3-way image classification set "snake-gourd-leaf-disease-prediction" from GitHub (Reyad02/snake-gourd-leaf-disease-prediction); label vocabulary: anthracnose, healthy, yellow.

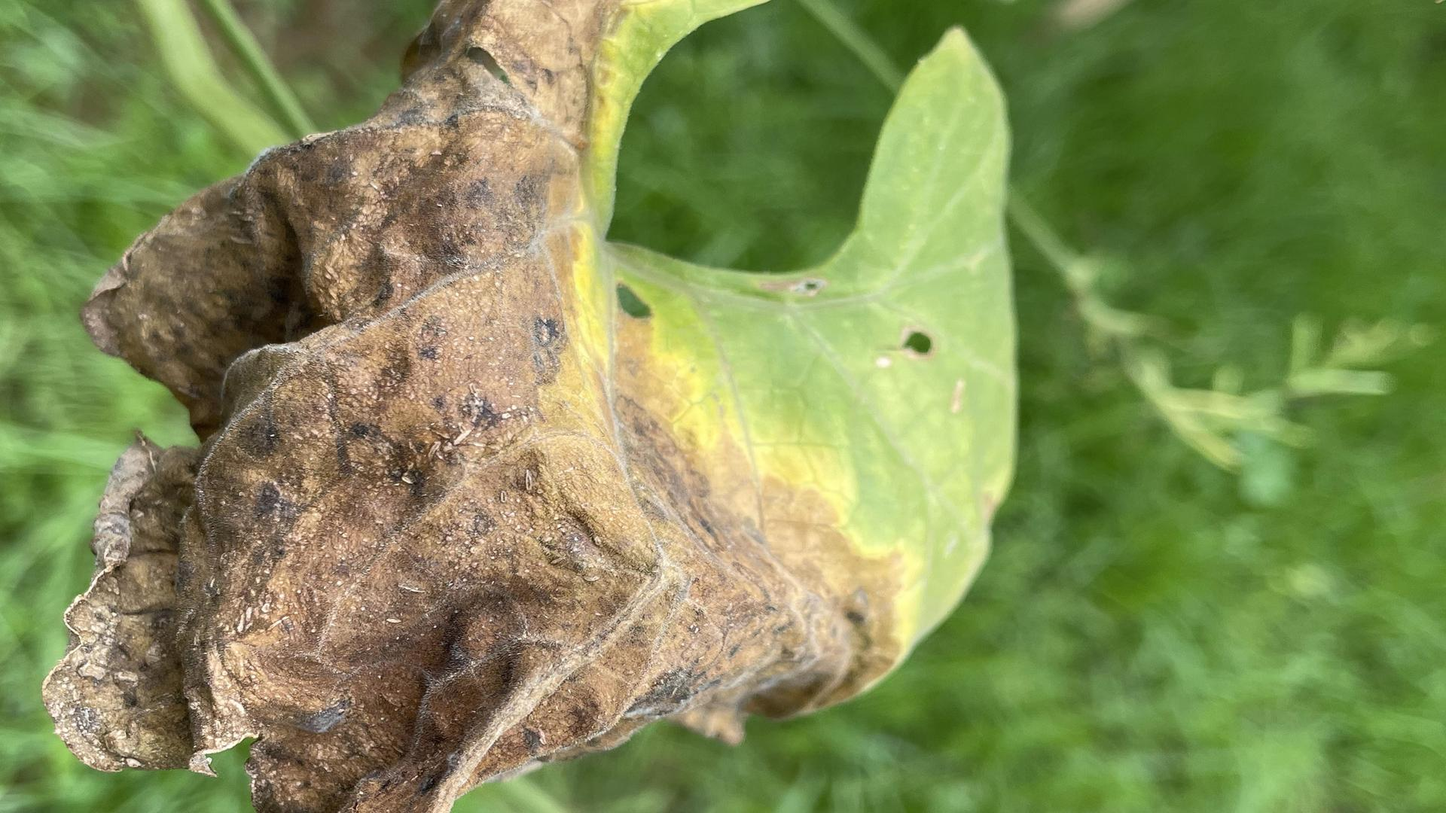
Label: anthracnose

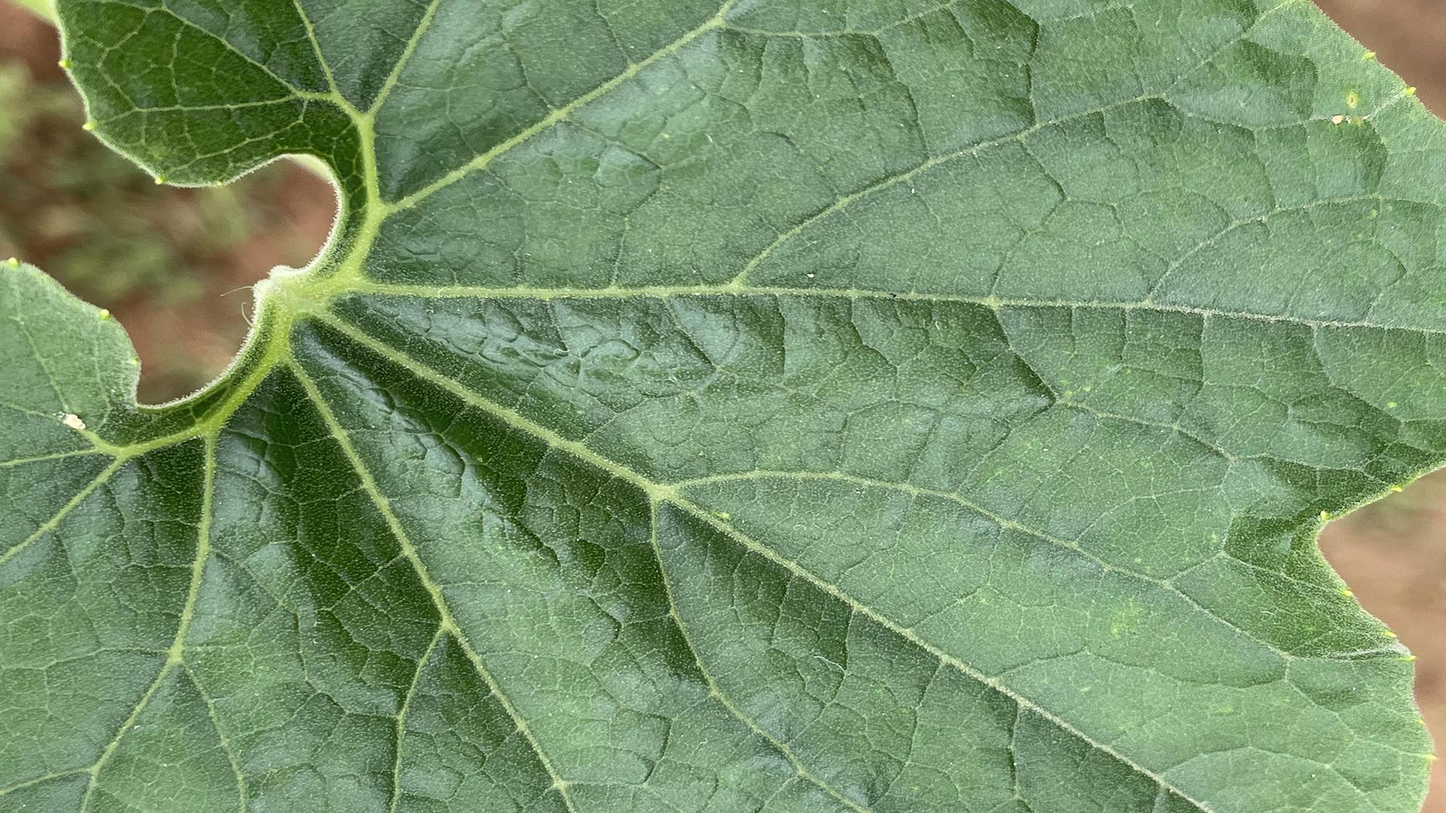
Label: healthy

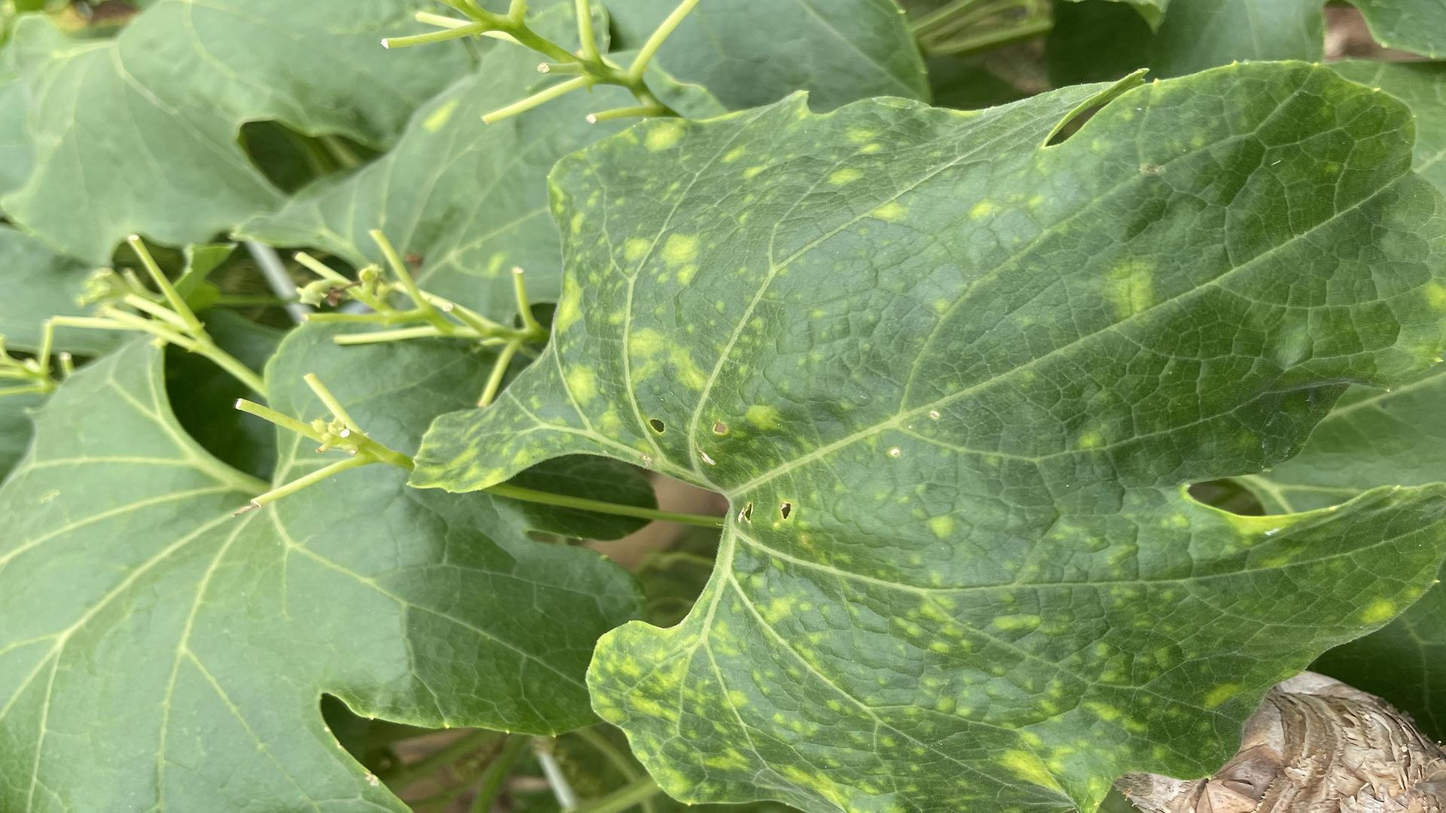
Label: yellow

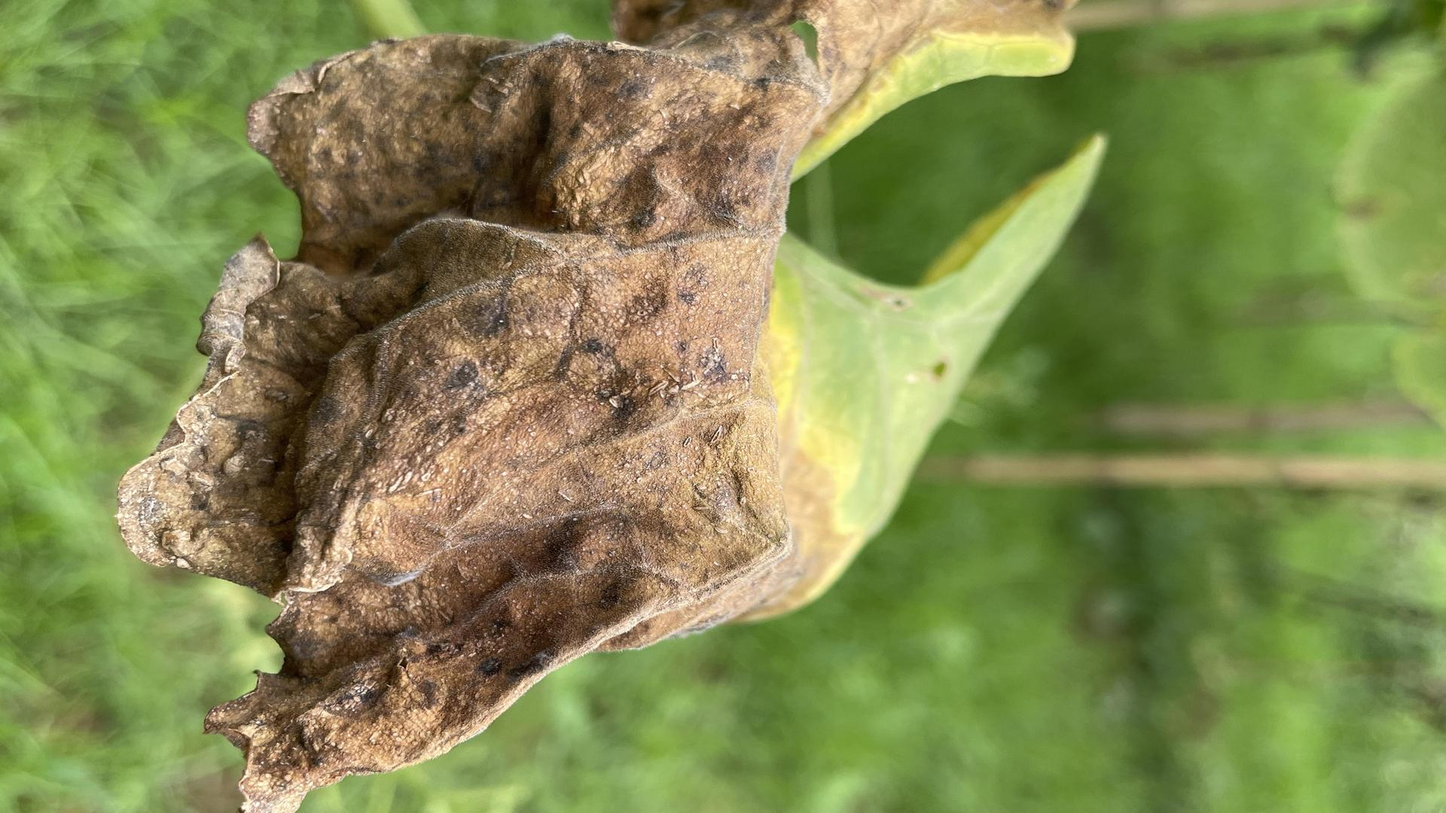
Label: anthracnose

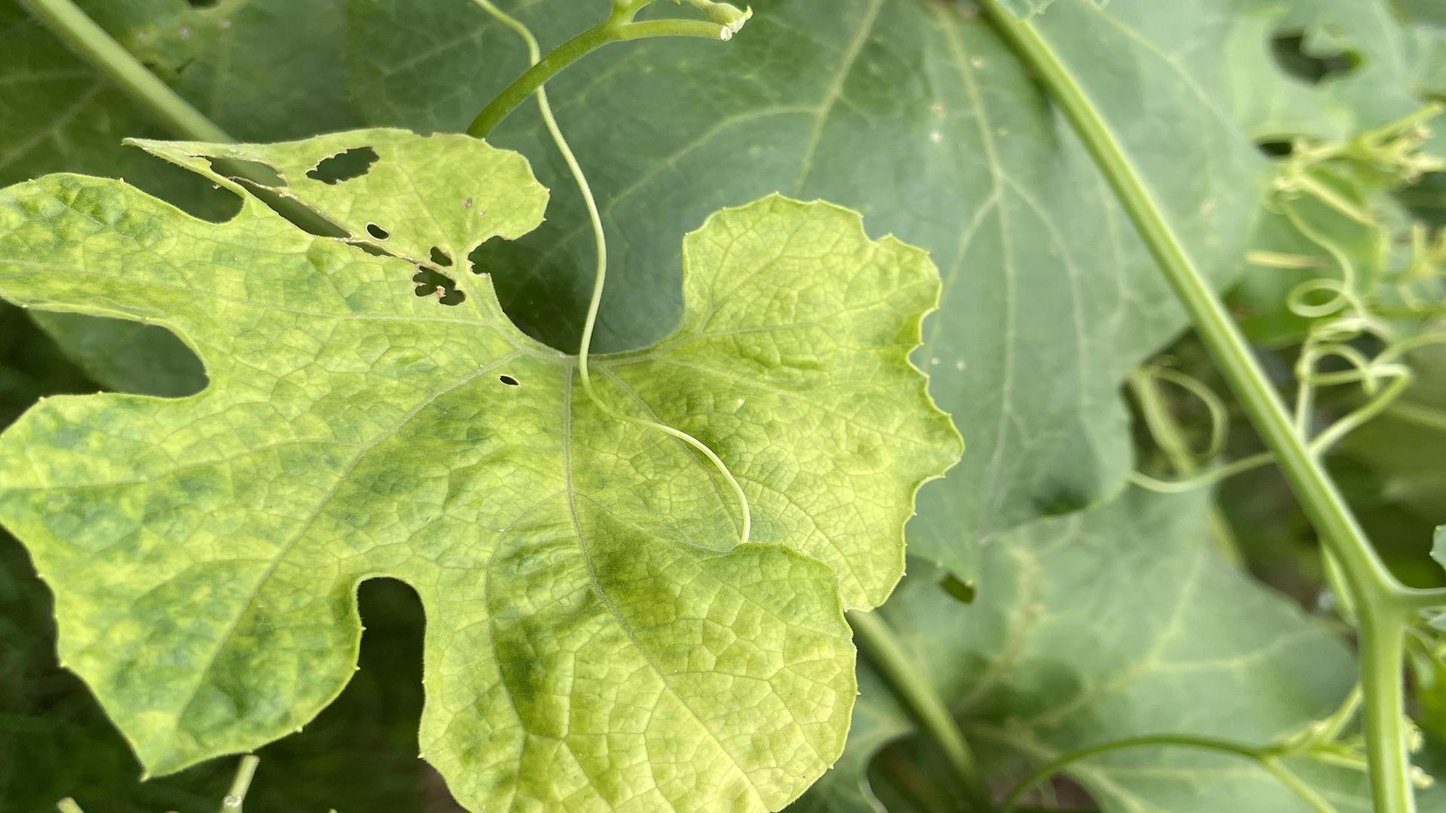
Label: yellow

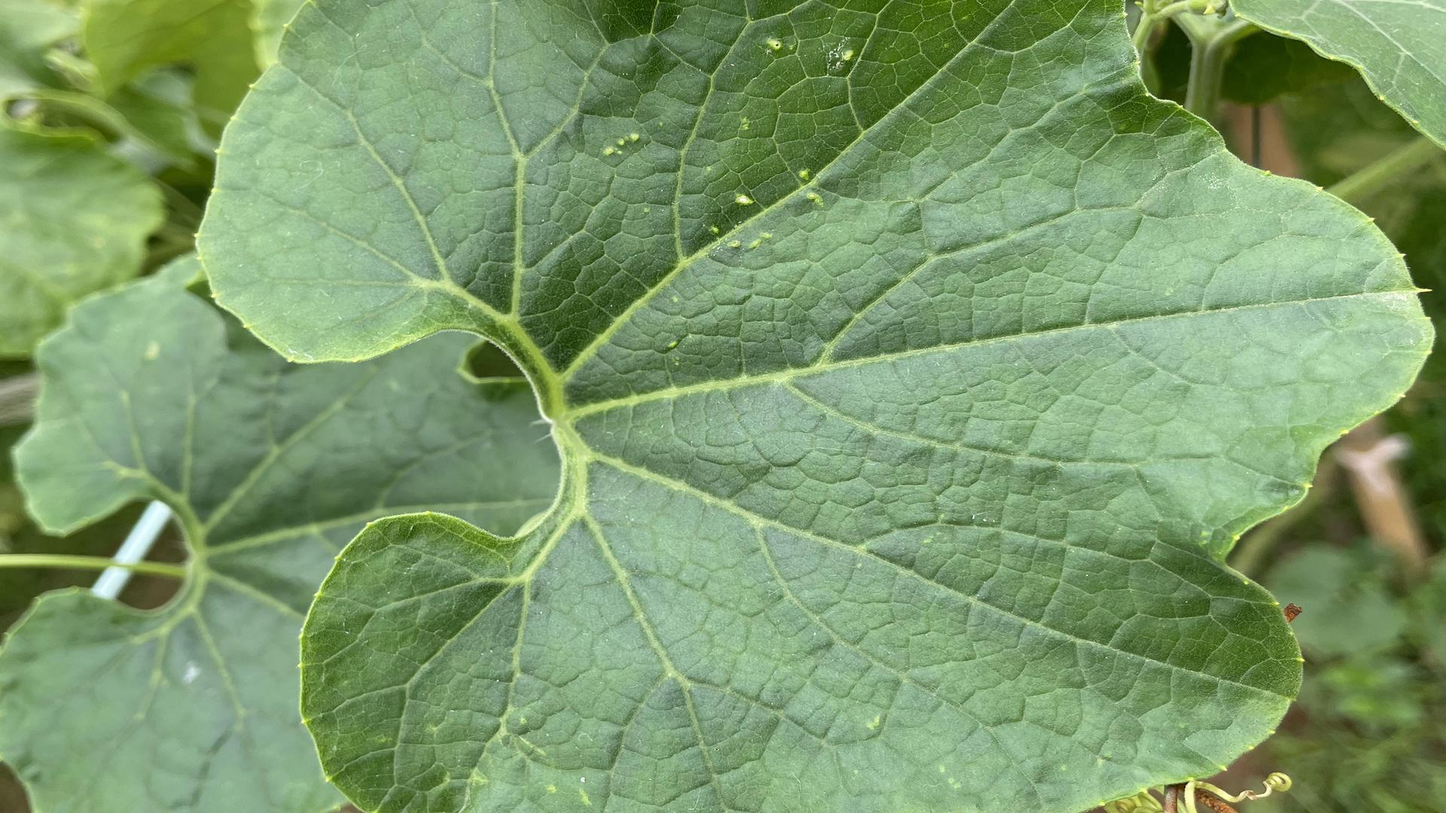
Label: healthy
